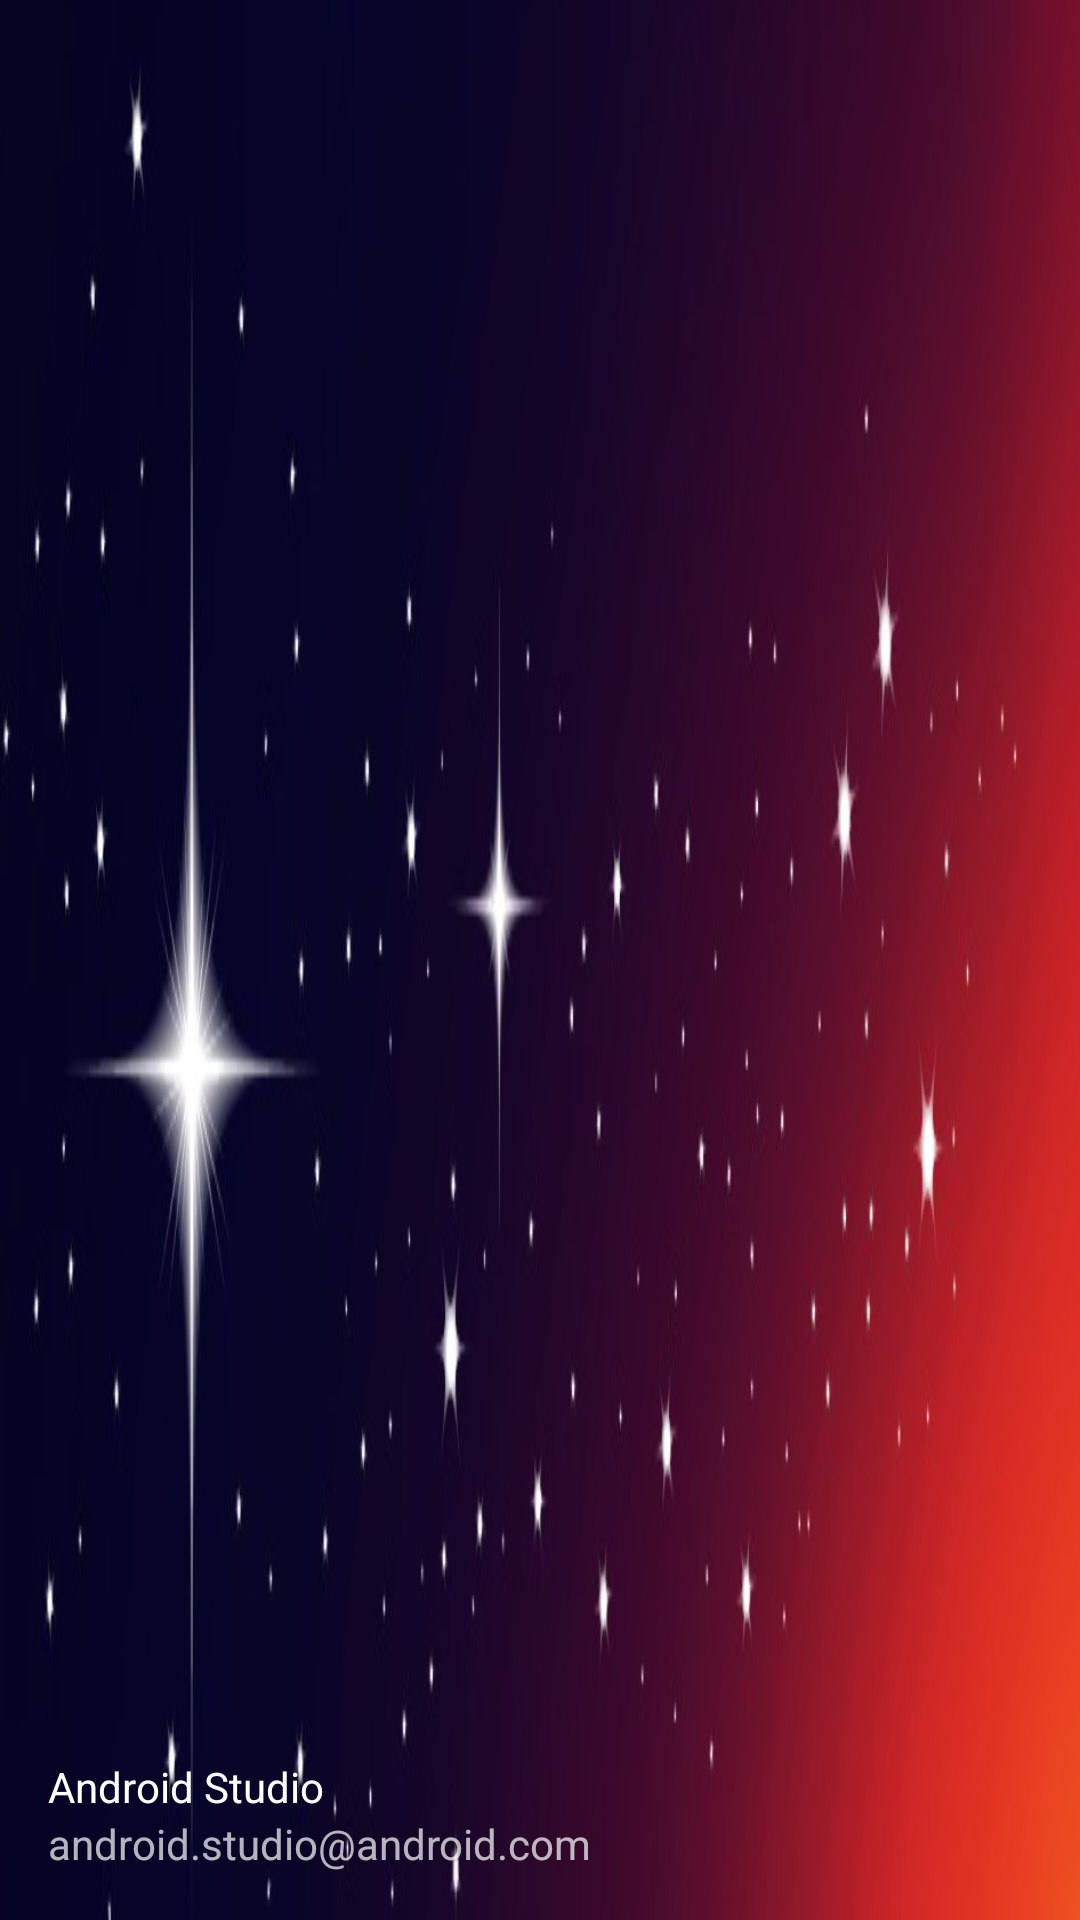

Layout XML and referenced resources for this Android screen:
<!-- AndroidManifest.xml: application theme Theme.LettuceApp -->
<!-- res/layout/nav_header_main.xml -->
<?xml version="1.0" encoding="utf-8"?>
<LinearLayout xmlns:android="http://schemas.android.com/apk/res/android"
    xmlns:app="http://schemas.android.com/apk/res-auto"
    android:layout_width="match_parent"
    android:layout_height="@dimen/nav_header_height"
    android:background="@drawable/userprofile"
    android:gravity="bottom"
    android:orientation="vertical"
    android:paddingLeft="@dimen/activity_horizontal_margin"
    android:paddingTop="@dimen/activity_vertical_margin"
    android:paddingRight="@dimen/activity_horizontal_margin"
    android:paddingBottom="@dimen/activity_vertical_margin"
    android:theme="@style/ThemeOverlay.AppCompat.Dark"
    >

    <ImageView
        android:id="@+id/imageView"
        android:layout_width="80dp"
        android:layout_height="80dp"
        android:contentDescription="@string/nav_header_desc"
        android:paddingTop="@dimen/nav_header_vertical_spacing"
        app:srcCompat="@drawable/user_profile_icon_white" />

    <TextView
        android:id="@+id/textViewSidebarUsername"
        android:layout_width="match_parent"
        android:layout_height="wrap_content"
        android:paddingTop="@dimen/nav_header_vertical_spacing"
        android:text="@string/nav_header_title"
        android:textAppearance="@style/TextAppearance.AppCompat.Body1" />

    <TextView
        android:id="@+id/textViewSidebarEmail"
        android:layout_width="wrap_content"
        android:layout_height="wrap_content"
        android:text="@string/nav_header_subtitle" />
</LinearLayout>
<!-- resources referenced by this layout -->
<resources>
  <dimen name="activity_horizontal_margin">16dp</dimen>
  <dimen name="activity_vertical_margin">16dp</dimen>
  <dimen name="nav_header_height">176dp</dimen>
  <dimen name="nav_header_vertical_spacing">8dp</dimen>
  <!-- drawable userprofile: png bitmap (drawable-v24, 122466 bytes) -->
  <string name="nav_header_desc">Navigation header</string>
  <string name="nav_header_subtitle">android.studio@android.com</string>
  <string name="nav_header_title">Android Studio</string>
  <style name="Theme.LettuceApp" parent="Theme.MaterialComponents.DayNight.DarkActionBar">
          
          <item name="colorPrimary">@color/orange_app</item>
          <item name="colorPrimaryVariant">@color/purple_700</item>
          <item name="colorOnPrimary">@color/white</item>
          
          <item name="colorSecondary">@color/teal_200</item>
          <item name="colorSecondaryVariant">@color/teal_700</item>
          <item name="colorOnSecondary">@color/black</item>
          
          <item name="android:statusBarColor" tools:targetApi="l">?attr/colorPrimaryVariant</item>
  
          
  
          <item name="tabBackground">@drawable/tab_color_selector</item>
      </style>
  <color name="orange_app">#F9A271</color>
  <color name="purple_700">#FF3700B3</color>
  <color name="white">#FFFFFFFF</color>
  <color name="teal_200">#FF03DAC5</color>
  <color name="teal_700">#FF018786</color>
  <color name="black">#FF000000</color>
</resources>
